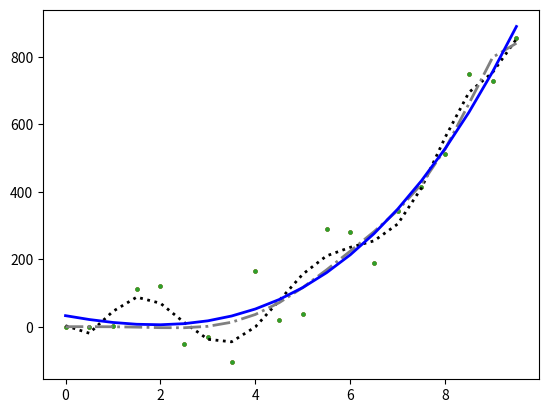

This chart was generated by the following Python code:
import matplotlib.pyplot as plt
import numpy as np
import time
# https://habr.com/ru/post/468295/


def generateData(startX, endX, step=0.1, spread=10, bias=0):
    x = np.arange(startX, endX, step)
    y = []
    for xi in x:
        y.append(xi**3 + np.random.randint(-1, 2) * np.random.random()*spread + bias)
    y = np.array(y)
    return x, y


def distance(x0, y0, k, b):
    return abs(-k*x0 + y0 - b) / (k**2 + 1)**0.5


def linRegStochasticGradWithMyFuncLoss(x, y):
    # cost func is func of distance
    k = 0
    b = 0
    epochs = 10000
    N = len(x)

    learningRate = 10
    colorInd = 0
    colors = ["red", "orange", "yellow", "green", "blue", "purple"]
    previousError = 2**64
    for epoch in range(epochs):
        nablaK = 0
        nablaB = 0
        error = 0
        for xi, yi in zip(x, y):
            error += distance(xi, yi, k, b) ** 2
            nablaK += ((-k*xi + yi - b) / (abs(-k*xi + yi - b)) * -xi * np.sqrt(k**2 + 1) - abs(k * xi - yi + b) * k / np.sqrt(k**2 + 1)) / (k**2 + 1)
            nablaB += -1 / np.sqrt(k**2 + 1) * (-k*xi + yi - b) / (abs(-k*xi + yi - b))

        error /= N
        if previousError < error and abs(error - previousError) > 1:
            learningRate /= 10
            print("CHANGE lr, epoch =", epoch, "because", previousError, error, abs(error - previousError), "\n")
        if abs(previousError - error) < 0.0000001 and error < 1:
            print(epoch, "stop because it's stoped")
            break
        k -= (nablaK / N) * learningRate
        b -= (nablaB / N) * learningRate
        previousError = error
    print("error", error)
    return k, b


def linRegStochasticSquareFuncLoss(x, y):
    # cost func is diffrence between yi and line
    N = len(x)
    k = 100
    b = 0
    epochs = 2000
    learningRate = 10
    colorInd = 0
    colors = ["red", "orange", "yellow", "green", "blue", "purple"]
    previousError = float("inf")
    for epoch in range(epochs):
        nablaK = 0
        nablaB = 0
        error = 0
        for xi, yi in zip(x, y):
            error += (yi - (xi*k + b)) ** 2
            nablaK += (yi - (xi*k + b)) * xi
            nablaB += (yi - (xi*k + b))

        error /= N
        if previousError < error and abs(error - previousError) > 1:
            learningRate /= 10
            print("CHANGE lr, epoch =", epoch, "because", previousError, error, abs(error - previousError), "\n")
        if abs(previousError - error) < 0.0000001 and error < 1:
            print(epoch, "stop because it's stoped")
            break
        k -= (-2 * nablaK / N) * learningRate
        b -= (-2 * nablaB / N) * learningRate
        previousError = error
        # plt.scatter(x, y, 5)
        # plt.plot([x[0], x[-1]], [x[0] * k + b, x[-1] * k + b], color="black", linestyle="-", linewidth=2)
        # plt.gca().set(xlim=(x[0] - 5, x[-1] + 5), ylim=(min(y) - 5, max(y) + 5))
        # plt.show()
        # sleep(1)
    print("error", error)
    return k, b


def linRegOfRazinkovWithRegularization(train, trainRes, M, koefOfReg=1000):
    # M- count of parameters of model
    # N- len(train)
    def getBasisFunc(degree):
        return lambda x: x**degree
    basisFunctions = [getBasisFunc(i) for i in range(M)]
    FI = lambda x: [func(x) for func in basisFunctions]
    matrixOfPlan = [FI(x) for x in train]
    matrixOfPlan = np.reshape(matrixOfPlan, (len(train), M))
    I = np.array([[int(i == j) for j in range(len(matrixOfPlan[0]))] for i in range(len(matrixOfPlan[0]))])
    w = np.dot(
                np.dot(
                        np.linalg.inv(np.dot(matrixOfPlan.transpose(), matrixOfPlan) + I * koefOfReg),
                        matrixOfPlan.transpose()),
                trainRes)
    print(np.int32(w))
    return w, FI


def getModel(train, trainRes, M, koefOfReg=0):
    w, FI = linRegOfRazinkovWithRegularization(train, trainRes, M, koefOfReg)
    loss = 0
    for i in range(len(train)):
        loss += (trainRes[i] - np.dot(w.transpose(), FI(train[i])))**2
    loss = loss / 2
    print(M, "loss", loss)
    print()
    return lambda x: np.dot(w.transpose(), FI(x))


train, trainRes = generateData(0, 10, step=0.5, spread=150)

model = getModel(train, trainRes, 10)
plt.scatter(train, trainRes, 5)
plt.plot(train, [model(xi) for xi in train], color="black", linestyle="dotted", linewidth=2)
# plt.gca().set(xlim=(train[0]-5, train[-1]+5), ylim=(min(trainRes)-5, max(trainRes)+5))

model = getModel(train, trainRes, 10, koefOfReg=1000)
plt.scatter(train, trainRes, 5)
plt.plot(train, [model(xi) for xi in train], color="gray", linestyle="dashdot", linewidth=2)
# plt.gca().set(xlim=(train[0]-5, train[-1]+5), ylim=(min(trainRes)-5, max(trainRes)+5))

model = getModel(train, trainRes, 4)
plt.scatter(train, trainRes, 5)
plt.plot(train, [model(xi) for xi in train], color="blue", linestyle="solid", linewidth=2)
# plt.gca().set(xlim=(train[0]-5, train[-1]+5), ylim=(min(trainRes)-5, max(trainRes)+5))
plt.show()
